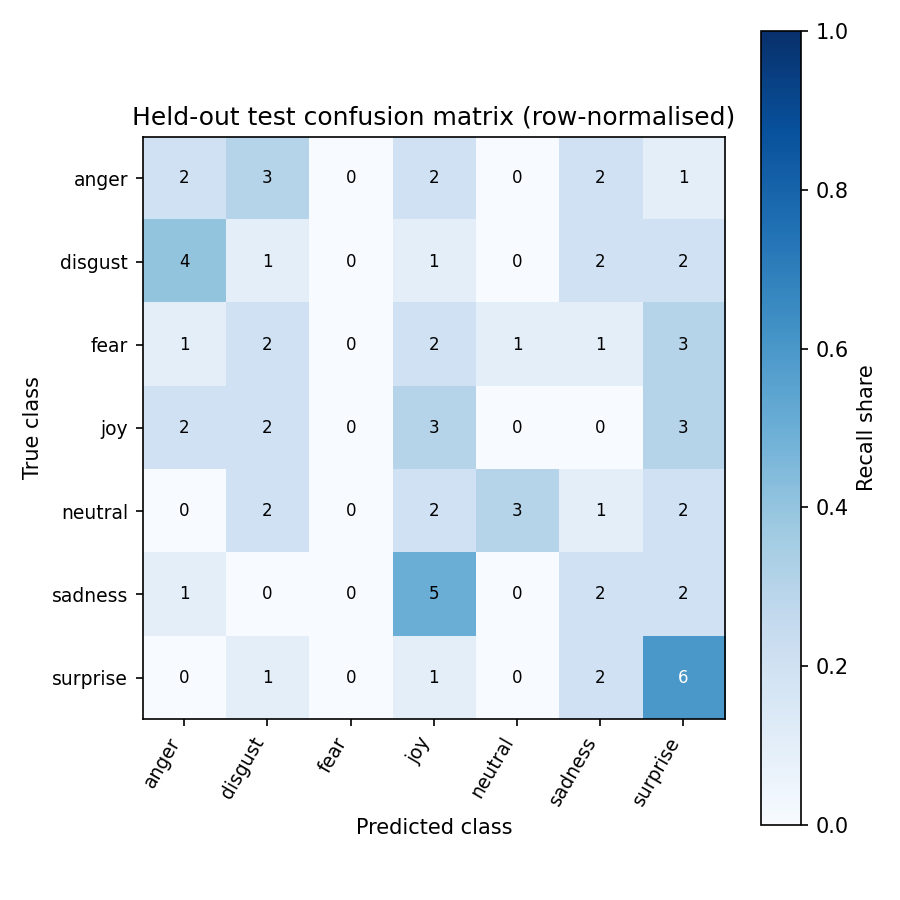

The table this chart was drawn from, first rows:
true / predicted, anger, disgust, fear, joy, neutral, sadness, surprise
anger, 2, 3, 0, 2, 0, 2, 1
disgust, 4, 1, 0, 1, 0, 2, 2
fear, 1, 2, 0, 2, 1, 1, 3
joy, 2, 2, 0, 3, 0, 0, 3
neutral, 0, 2, 0, 2, 3, 1, 2
sadness, 1, 0, 0, 5, 0, 2, 2
surprise, 0, 1, 0, 1, 0, 2, 6
